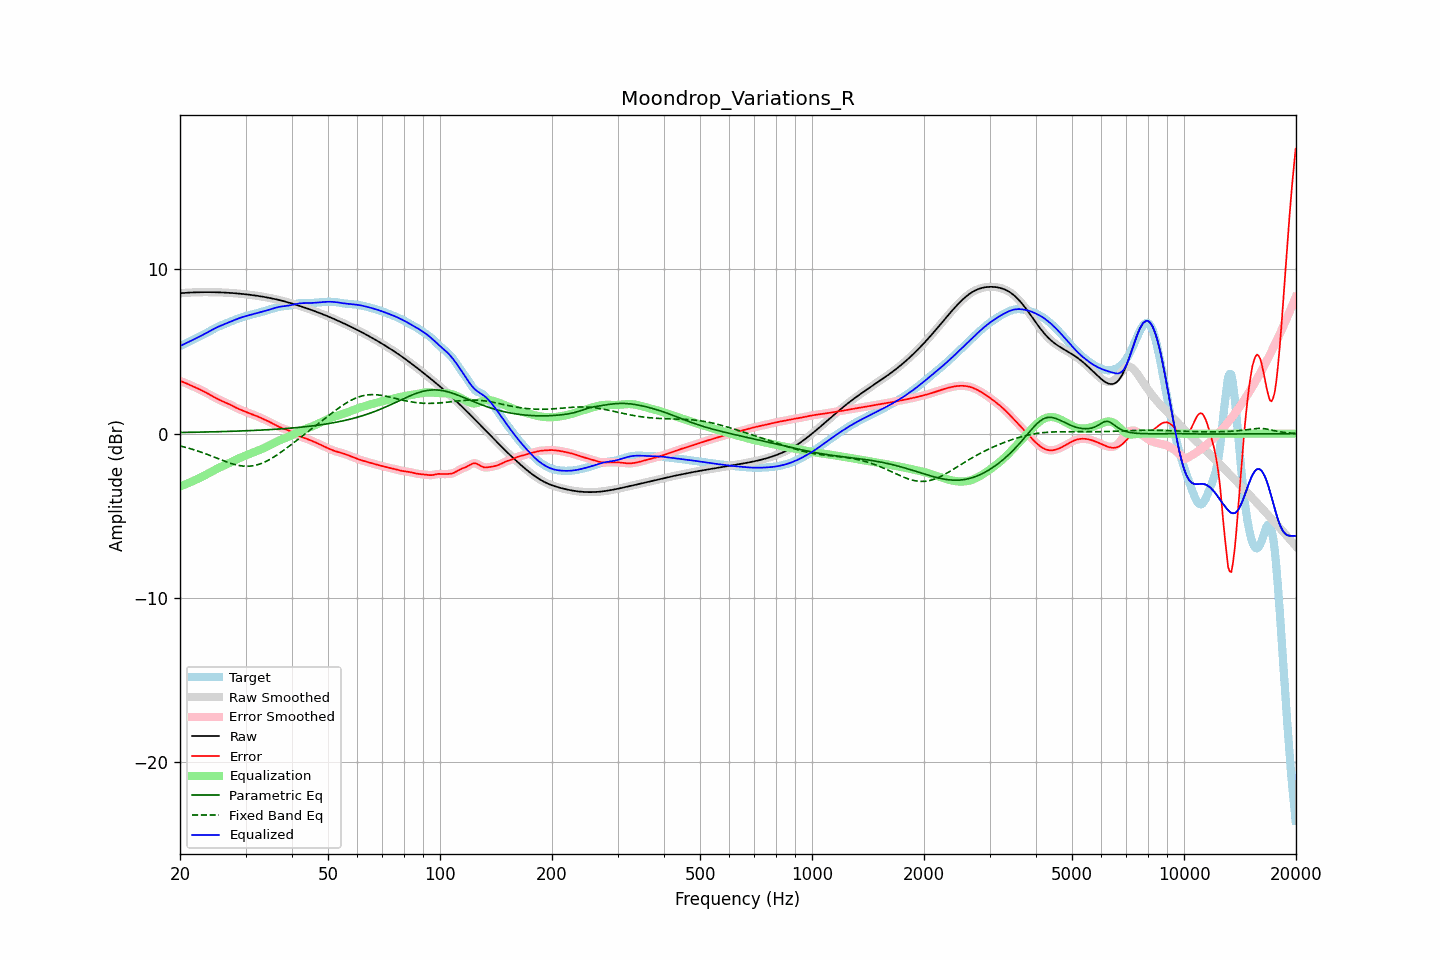

Source data for this figure (header and first rows):
frequency, raw, error, smoothed, error_smoothed, equalization, parametric_eq, fixed_band_eq, equalized_raw, equalized_smoothed, target
20.00, 8.55, 3.21, 8.55, 3.21, -3.21, 0.07, -0.75, 5.34, 5.34, 5.34
20.20, 8.56, 3.18, 8.56, 3.18, -3.17, 0.07, -0.77, 5.38, 5.38, 5.38
20.40, 8.57, 3.14, 8.57, 3.14, -3.14, 0.08, -0.79, 5.43, 5.43, 5.42
20.61, 8.57, 3.10, 8.57, 3.10, -3.10, 0.08, -0.82, 5.48, 5.48, 5.47
20.81, 8.58, 3.06, 8.58, 3.06, -3.06, 0.08, -0.85, 5.52, 5.52, 5.52
21.02, 8.59, 3.02, 8.59, 3.02, -3.02, 0.08, -0.87, 5.57, 5.57, 5.57
21.23, 8.59, 2.97, 8.59, 2.97, -2.98, 0.08, -0.90, 5.62, 5.62, 5.62
21.44, 8.60, 2.93, 8.60, 2.93, -2.93, 0.08, -0.93, 5.66, 5.66, 5.67
21.66, 8.60, 2.89, 8.60, 2.89, -2.89, 0.09, -0.96, 5.71, 5.71, 5.71
21.87, 8.60, 2.84, 8.60, 2.84, -2.84, 0.09, -0.99, 5.76, 5.76, 5.76
22.09, 8.61, 2.80, 8.61, 2.80, -2.80, 0.09, -1.02, 5.81, 5.81, 5.81
22.31, 8.61, 2.75, 8.61, 2.75, -2.75, 0.09, -1.05, 5.86, 5.86, 5.86
22.54, 8.61, 2.71, 8.61, 2.71, -2.71, 0.09, -1.09, 5.91, 5.91, 5.91
22.76, 8.61, 2.66, 8.61, 2.66, -2.66, 0.10, -1.12, 5.96, 5.96, 5.96
22.99, 8.62, 2.61, 8.62, 2.61, -2.61, 0.10, -1.15, 6.01, 6.01, 6.01
23.22, 8.62, 2.56, 8.62, 2.56, -2.56, 0.10, -1.19, 6.06, 6.06, 6.06
23.45, 8.62, 2.51, 8.62, 2.51, -2.51, 0.10, -1.23, 6.11, 6.11, 6.11
23.69, 8.62, 2.46, 8.62, 2.46, -2.46, 0.10, -1.26, 6.16, 6.16, 6.16
23.92, 8.62, 2.40, 8.62, 2.40, -2.40, 0.11, -1.30, 6.22, 6.22, 6.21
24.16, 8.62, 2.35, 8.62, 2.35, -2.35, 0.11, -1.34, 6.27, 6.27, 6.27
24.40, 8.62, 2.29, 8.62, 2.29, -2.29, 0.11, -1.38, 6.32, 6.32, 6.32
24.65, 8.61, 2.24, 8.61, 2.24, -2.24, 0.11, -1.41, 6.38, 6.38, 6.38
24.89, 8.61, 2.18, 8.61, 2.18, -2.19, 0.12, -1.45, 6.43, 6.43, 6.43
25.14, 8.61, 2.13, 8.61, 2.13, -2.14, 0.12, -1.49, 6.47, 6.47, 6.48
25.39, 8.61, 2.08, 8.61, 2.08, -2.09, 0.12, -1.53, 6.52, 6.52, 6.53
25.65, 8.60, 2.04, 8.60, 2.04, -2.04, 0.12, -1.57, 6.56, 6.56, 6.57
25.91, 8.60, 1.99, 8.60, 1.99, -2.00, 0.13, -1.61, 6.60, 6.60, 6.61
26.16, 8.59, 1.95, 8.59, 1.95, -1.95, 0.13, -1.65, 6.64, 6.64, 6.64
26.43, 8.59, 1.91, 8.59, 1.91, -1.91, 0.13, -1.68, 6.68, 6.68, 6.68
26.69, 8.58, 1.87, 8.58, 1.87, -1.86, 0.13, -1.72, 6.72, 6.72, 6.71
26.96, 8.58, 1.82, 8.58, 1.82, -1.82, 0.14, -1.75, 6.76, 6.76, 6.75
27.23, 8.57, 1.78, 8.57, 1.78, -1.77, 0.14, -1.79, 6.80, 6.80, 6.80
27.50, 8.57, 1.72, 8.57, 1.72, -1.72, 0.14, -1.82, 6.84, 6.84, 6.84
27.77, 8.56, 1.67, 8.56, 1.67, -1.67, 0.15, -1.85, 6.89, 6.89, 6.89
28.05, 8.55, 1.62, 8.55, 1.62, -1.63, 0.15, -1.88, 6.93, 6.93, 6.93
28.33, 8.54, 1.57, 8.54, 1.57, -1.58, 0.15, -1.90, 6.97, 6.97, 6.97
28.62, 8.53, 1.53, 8.53, 1.53, -1.53, 0.16, -1.92, 7.00, 7.00, 7.01
28.90, 8.53, 1.49, 8.53, 1.49, -1.49, 0.16, -1.94, 7.04, 7.04, 7.04
29.19, 8.52, 1.45, 8.52, 1.45, -1.44, 0.16, -1.96, 7.07, 7.07, 7.07
29.48, 8.51, 1.41, 8.51, 1.41, -1.40, 0.17, -1.97, 7.10, 7.10, 7.10
29.78, 8.50, 1.37, 8.50, 1.37, -1.36, 0.17, -1.98, 7.13, 7.13, 7.13
30.08, 8.49, 1.33, 8.49, 1.33, -1.33, 0.18, -1.98, 7.16, 7.16, 7.16
30.38, 8.47, 1.29, 8.47, 1.29, -1.29, 0.18, -1.99, 7.19, 7.19, 7.19
30.68, 8.46, 1.25, 8.46, 1.25, -1.25, 0.18, -1.98, 7.21, 7.21, 7.22
30.99, 8.45, 1.21, 8.45, 1.21, -1.21, 0.19, -1.98, 7.24, 7.24, 7.24
31.30, 8.44, 1.17, 8.44, 1.17, -1.17, 0.19, -1.96, 7.26, 7.26, 7.27
31.61, 8.42, 1.14, 8.42, 1.14, -1.13, 0.20, -1.95, 7.29, 7.29, 7.29
31.93, 8.41, 1.10, 8.41, 1.10, -1.10, 0.20, -1.92, 7.31, 7.31, 7.31
32.24, 8.40, 1.06, 8.40, 1.06, -1.06, 0.21, -1.90, 7.34, 7.34, 7.34
32.57, 8.38, 1.02, 8.38, 1.02, -1.02, 0.21, -1.87, 7.37, 7.37, 7.36
32.89, 8.37, 0.97, 8.37, 0.97, -0.97, 0.22, -1.84, 7.39, 7.39, 7.39
33.22, 8.35, 0.93, 8.35, 0.93, -0.93, 0.22, -1.80, 7.42, 7.42, 7.42
33.55, 8.33, 0.89, 8.33, 0.89, -0.89, 0.23, -1.76, 7.45, 7.45, 7.45
33.89, 8.32, 0.84, 8.32, 0.84, -0.84, 0.23, -1.71, 7.47, 7.47, 7.47
34.23, 8.30, 0.80, 8.30, 0.80, -0.79, 0.24, -1.67, 7.50, 7.50, 7.50
34.57, 8.28, 0.75, 8.28, 0.75, -0.74, 0.24, -1.61, 7.53, 7.53, 7.53
34.92, 8.26, 0.70, 8.26, 0.70, -0.69, 0.25, -1.56, 7.57, 7.57, 7.56
35.27, 8.24, 0.64, 8.24, 0.65, -0.64, 0.25, -1.50, 7.60, 7.60, 7.59
35.62, 8.22, 0.59, 8.22, 0.59, -0.59, 0.26, -1.44, 7.63, 7.63, 7.63
35.97, 8.20, 0.54, 8.20, 0.54, -0.54, 0.27, -1.38, 7.66, 7.66, 7.66
... 635 more rows
